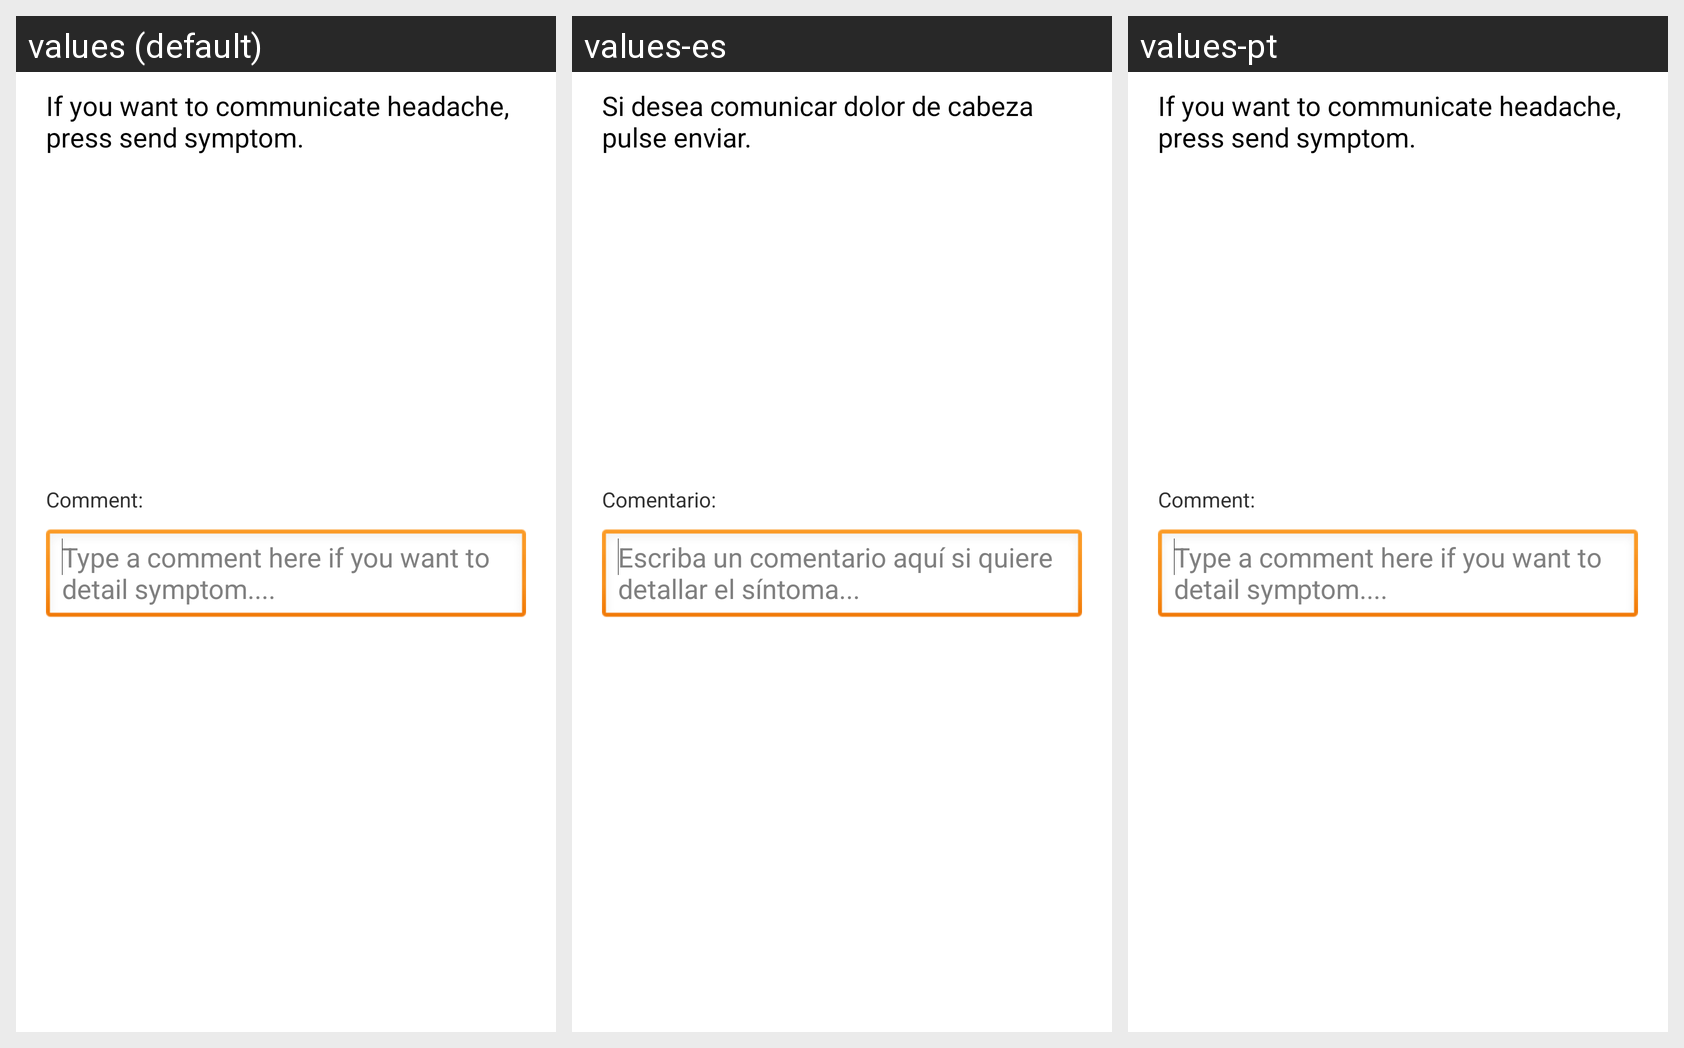

This grid shows one Android layout under several languages. Give, for every string resource on the screen, its name, the default text and each shown locale's text.
Android screen res/layout/symptom_headache.xml rendered under 3 locales, left to right: values (default), values-es, values-pt. Device: Nexus 5 (rendered at 1080×1920; each locale shown at half size, 540×960, under a caption strip naming it); theme Theme.D1.
Strings drawn on this screen, with the default value and each locale's value (text and hints the layout hard-codes, and strings that could not be matched under every locale, appear in the picture but are not listed):

symptom_headache_title
  values: If you want to communicate headache, press send symptom.
  values-es: Si desea comunicar dolor de cabeza pulse enviar.
  values-pt: If you want to communicate headache, press send symptom.  [not translated; the default value is used]

symptom_default_comment
  values: Comment:
  values-es: Comentario:
  values-pt: Comment:  [not translated; the default value is used]

symptom_comment_hint
  values: Type a comment here if you want to detail symptom....
  values-es: Escriba un comentario aquí si quiere detallar el síntoma...
  values-pt: Type a comment here if you want to detail symptom....  [not translated; the default value is used]
